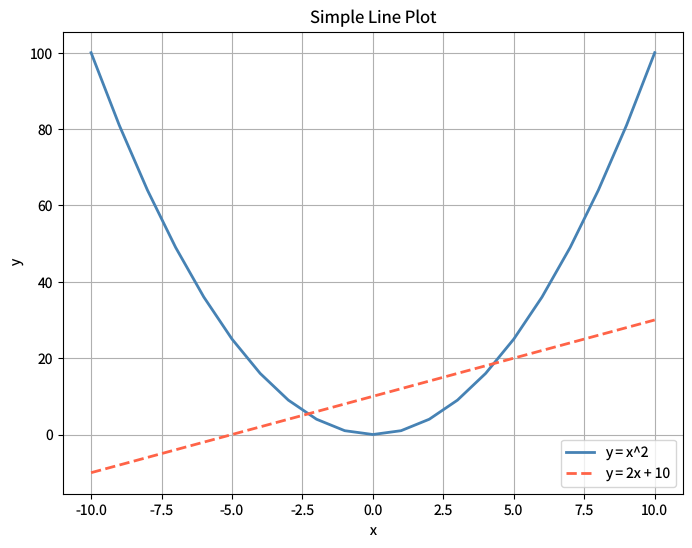

The matplotlib source for this figure: (Note: this script raises an exception after producing the figure.)
"""simple-line.py — Reference for examples/simple-line.lisp"""
import matplotlib
matplotlib.use('Agg')
import matplotlib.pyplot as plt

plt.rcParams['savefig.dpi'] = 100
plt.rcParams['text.hinting'] = 'none'

fig = plt.figure(figsize=(8, 6))

# x from -10 to 10 inclusive (integers coerced to float)
xs = [float(x) for x in range(-10, 11)]

# y = x^2
ys1 = [x * x for x in xs]
plt.plot(xs, ys1, color='steelblue', linewidth=2.0, label='y = x^2')

# y = 2x + 10
ys2 = [2.0 * x + 10.0 for x in xs]
plt.plot(xs, ys2, color='tomato', linewidth=2.0, linestyle='--', label='y = 2x + 10')

plt.xlabel('x')
plt.ylabel('y')
plt.title('Simple Line Plot')
plt.legend()
plt.grid(visible=True)

plt.savefig('reference_images/simple-line.png', dpi=100)
print('Saved reference_images/simple-line.png')
